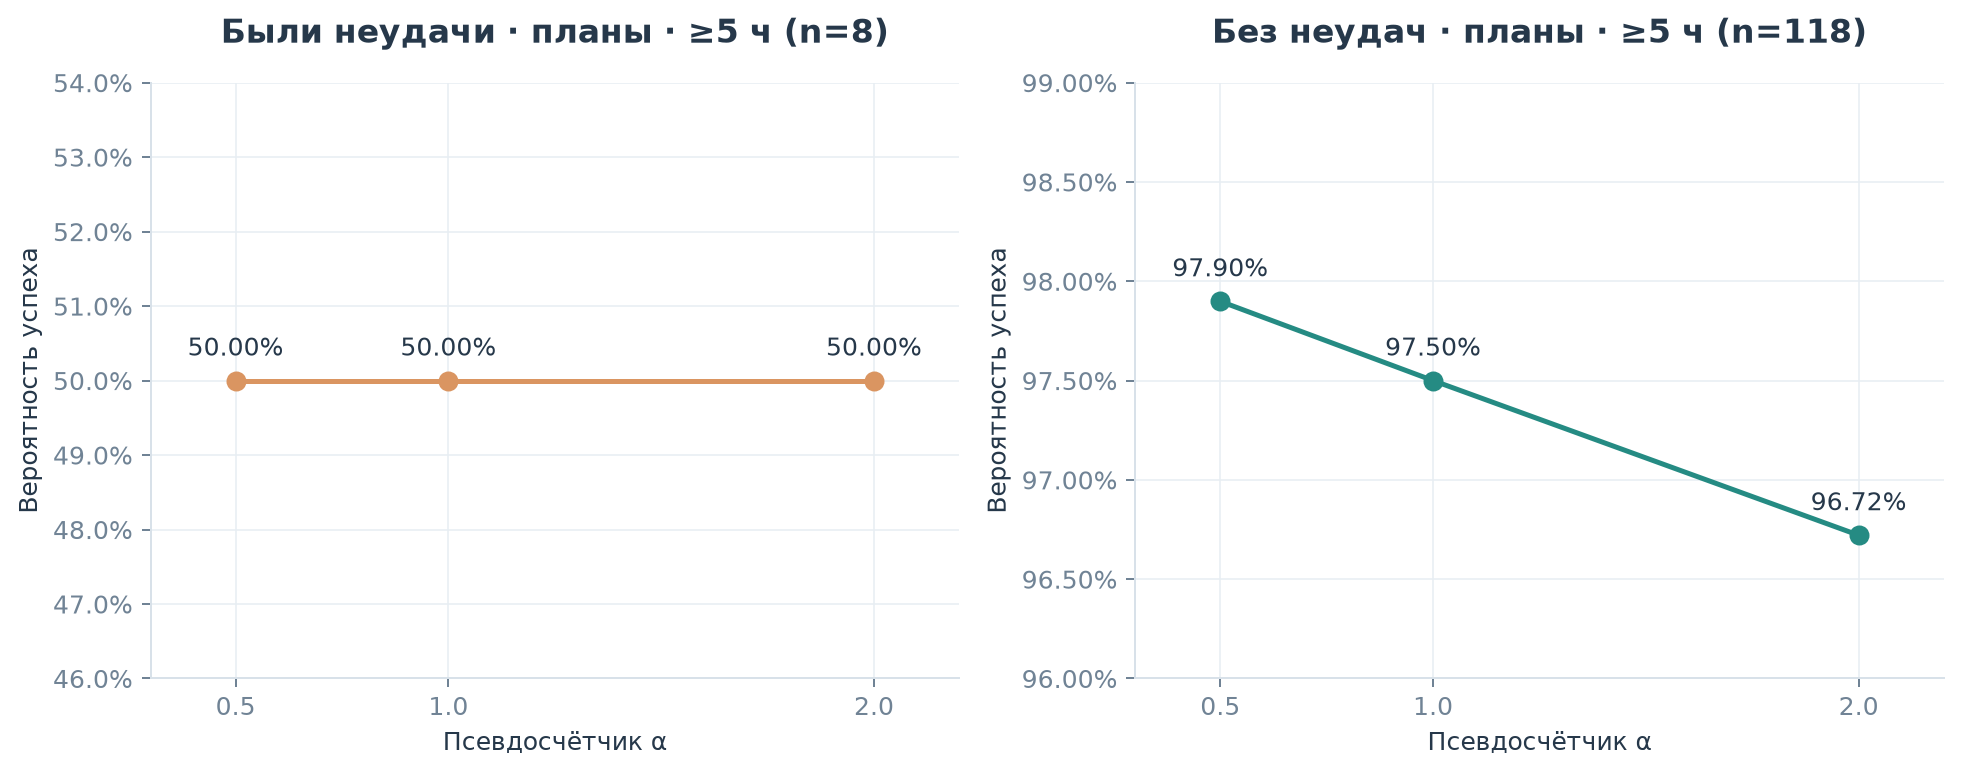

The table this chart was drawn from, first rows:
alpha, P(успех | F=1,H=1,S=1), P(успех | F=0,H=1,S=1)
0.5, 0.5, 0.979
1.0, 0.5, 0.975
2.0, 0.5, 0.9672
